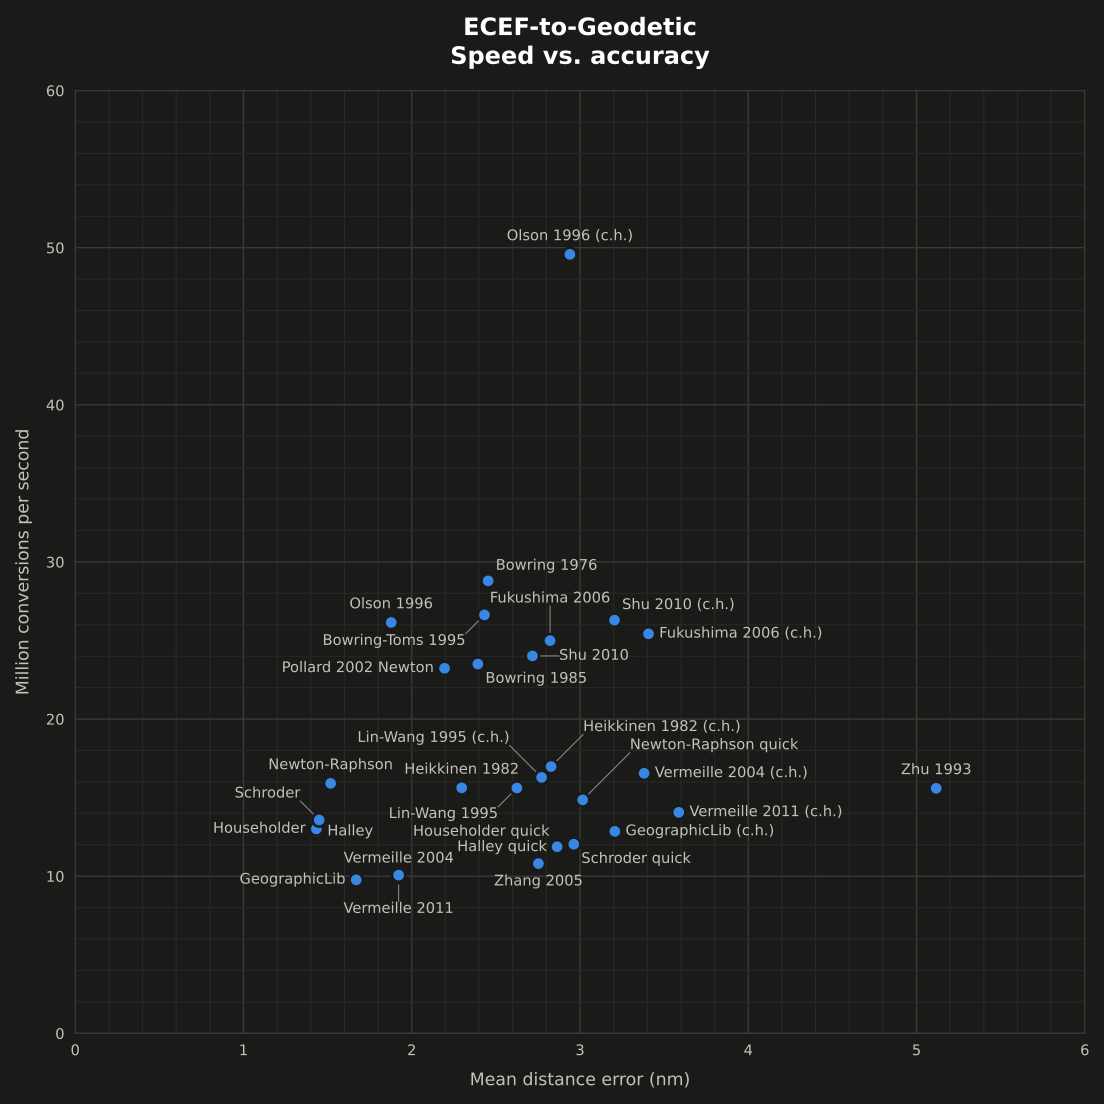

The table this chart was drawn from, first rows:
Name, Mean dist. error (nm), Max dist. error (nm), Time/call (ns)
Borkowski 1989, 940.8, 16912541, 78.19
Bowring 1976 (x1), 25334375, 6842446111, 27.85
Bowring 1976 (x2), 2.453, 567.8, 34.73
Bowring 1985 (x1), 534.1, 2730585, 31.93
Bowring 1985 (x2), 2.392, 140.8, 42.55
Bowring-Toms 1995 (x1), 2504543, 7273406476, 28.24
Bowring-Toms 1995 (x2), 2.431, 641.3, 37.55
Fukushima 1999 (c.h.) (x1), 3924304571249529, 141327670039381360, 30.7
Fukushima 1999 (c.h.) (x2), 256701494606589, 8880492788963145, 37.32
Fukushima 1999 (x1), 4657983172674282, 147175447815004740, 31.77
Fukushima 1999 (x2), 287436851218132, 9340196803396046, 37.95
Fukushima 2006 (c.h.) (x1), 61890, 78380142, 30.29
Fukushima 2006 (c.h.) (x2), 3.406, 213.6, 39.33
Fukushima 2006 (x1), 75053, 97430740, 29.7
Fukushima 2006 (x2), 2.821, 219, 40.01
GeographicLib (c.h.), 3.207, 190, 77.81
GeographicLib, 1.669, 238.7, 102.4
Gersten 1961, 16534745569461544, 665788629441281300, 27.81
Halley (x1), 82408890, 4352607608, 43.59
Halley (x2), 1.435, 150.8, 77.89
Halley quick (x1), 82408890, 4352607608, 59.41
Halley quick (x2), 2.866, 189.8, 84.46
Heikkinen 1982 (c.h.), 2.828, 140.3, 58.91
Heikkinen 1982, 2.297, 164.5, 64.02
Householder (x1), 82409907, 4352674067, 47.27
Householder (x2), 1.433, 150.5, 76.87
Householder quick (x1), 82409907, 4352674067, 61.14
Householder quick (x2), 2.864, 190.2, 84.22
JAT Geodetic, 8450093, 25292775164, 86.41
Jones 2002 (x1), 11775545168, 198546058319, 23.56
Ligas 2011 I (x1), 38346260, 8841109968, 31.85
Ligas 2011 I (x2), 12.83, 142821, 42.07
Lin-Wang 1995 (c.h.) (x1), 113212, 488796170, 45.54
Lin-Wang 1995 (c.h.) (x2), 2.772, 154.8, 61.41
Lin-Wang 1995 (x1), 429.9, 2321543, 45.81
Lin-Wang 1995 (x2), 2.624, 247.1, 64.05
Long 1974, 15930073381521, 30242461971829, 52.11
Naive I (x1), 5268710594, 373648314864, 33.72
Naive I (x2), 3603754, 5773079658, 48.59
Naive II (x1), 4696683244, 143882909982, 34.03
Naive II (x2), 3035249, 1672965495, 47.63
Newton-Raphson (x1), 151720182, 8206320305, 41.61
Newton-Raphson (x2), 1.517, 783.1, 62.86
Newton-Raphson quick (x1), 151720182, 8206320305, 53.29
Newton-Raphson quick (x2), 3.015, 783.8, 67.31
Olson 1996 (c.h.), 2.939, 1776, 20.17
Olson 1996, 1.878, 2460, 38.25
OpenGlobe, 14807, 16587816, 67
Ozone 1985, 89.92, 247575, 78.35
Paul 1973, 4.951646955836125e+107, 9.9e+107, 61.52
Pollard 2002 Newton (x1), 534, 2730585, 31.1
Pollard 2002 Newton (x2), 2.194, 144.7, 43.04
Pollard 2002 height (x1), 32131744904759340, 1225331195361346800, 45.03
Pollard 2002 naive (x1), 86797892, 10305654109, 25.84
Pollard 2002 naive (x2), 428821, 264242187, 32.92
SEDRIS (c.h.), 105404, 924272, 23.54
SEDRIS, 78593, 913023, 36.48
Schroder (x1), 312833796, 16911402345, 43.77
Schroder (x2), 1.45, 1033, 73.63
Schroder quick (x1), 312833796, 16911402345, 59.66
... 19 more rows
